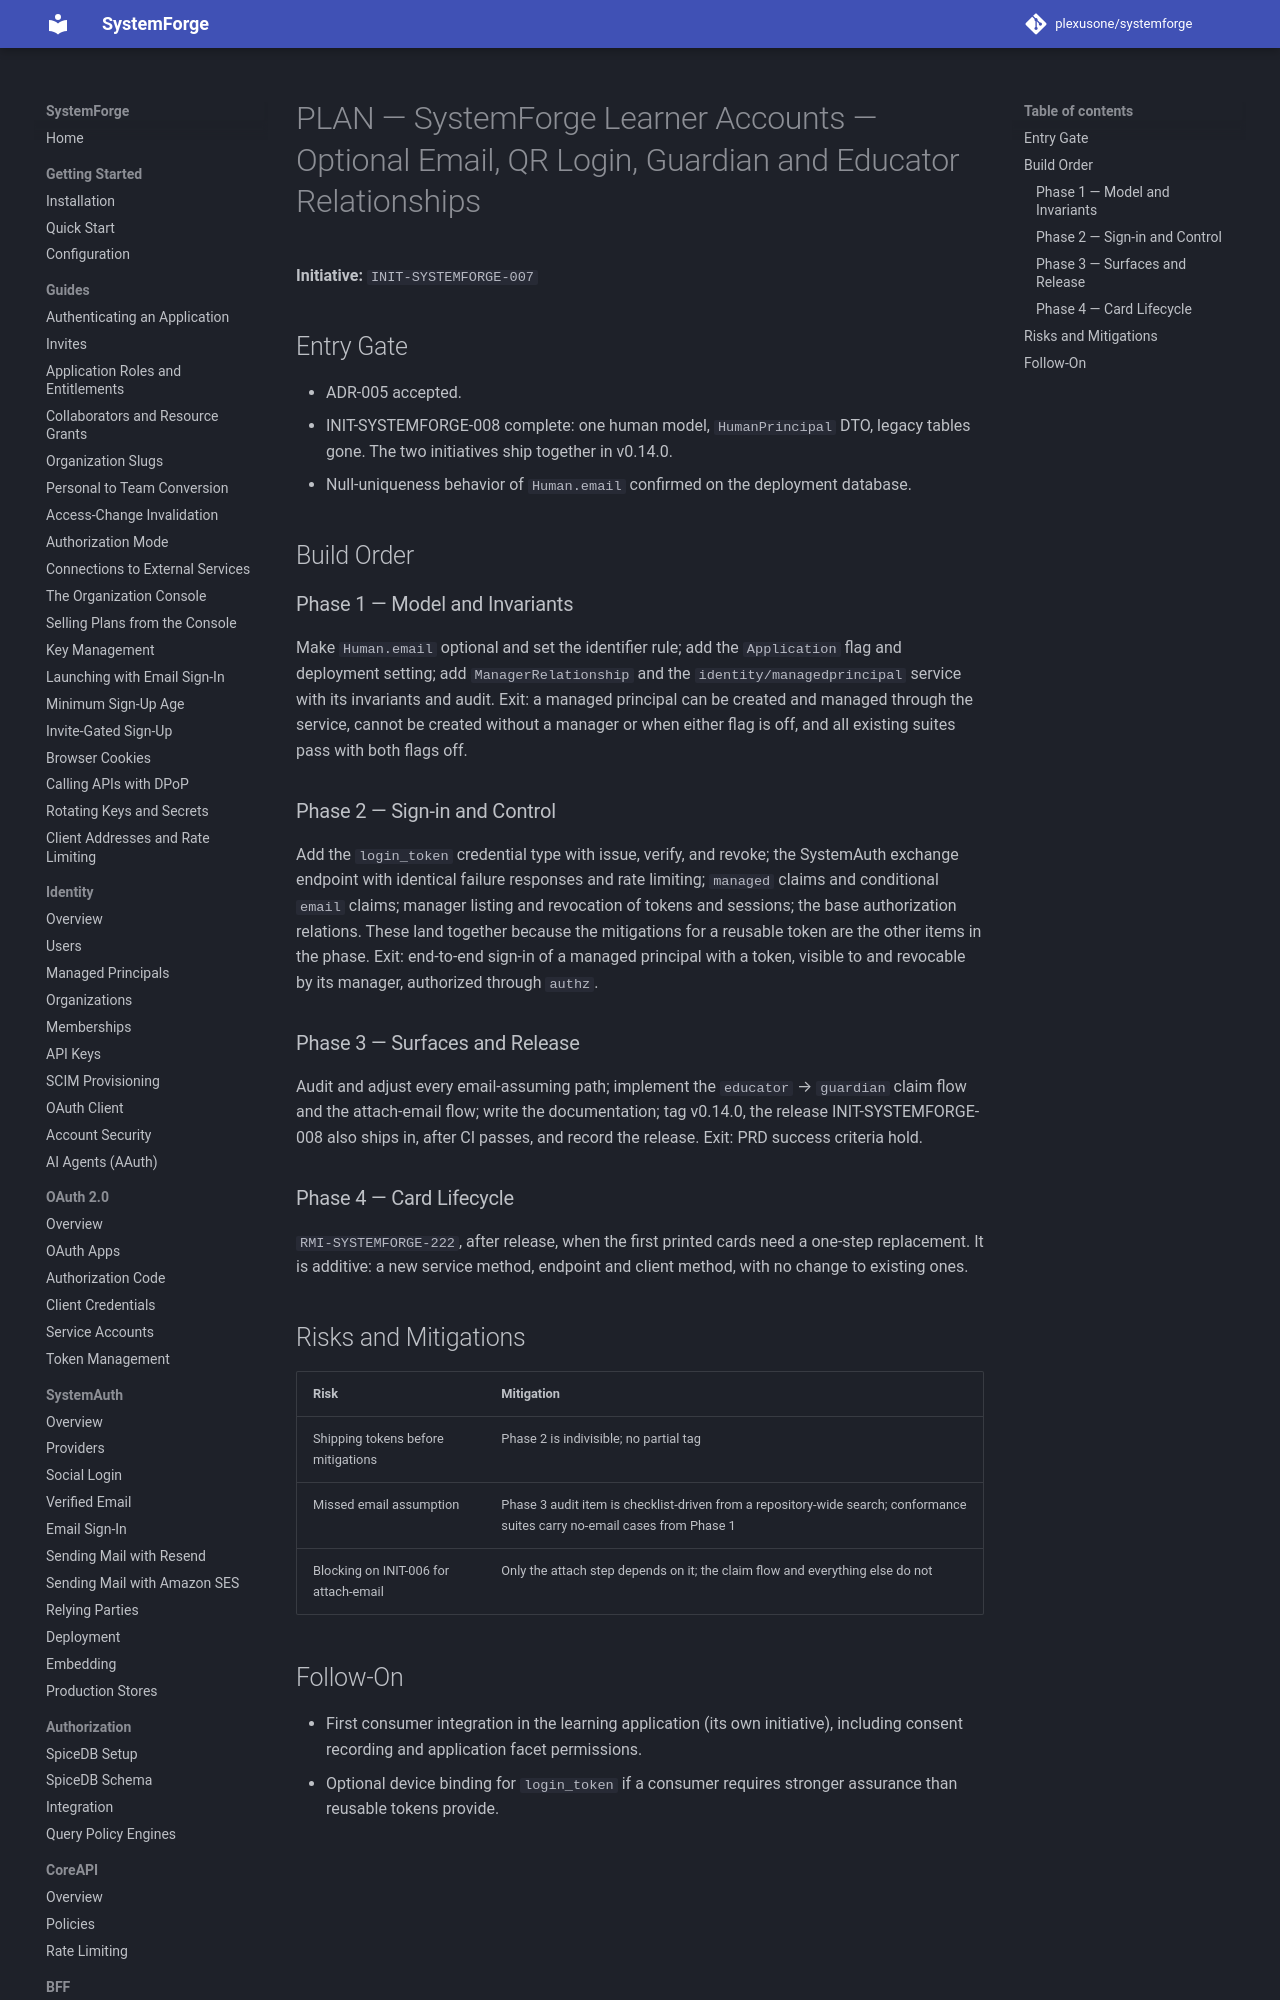

repository: plexusone/systemforge · page: specs/initiatives/INIT-SYSTEMFORGE-007/PLAN/index.html · generator: mkdocs

# PLAN — SystemForge Learner Accounts — Optional Email, QR Login, Guardian and Educator Relationships

**Initiative:** `INIT-SYSTEMFORGE-007`

## Entry Gate

- ADR-005 accepted.
- INIT-SYSTEMFORGE-008 complete: one human model, `HumanPrincipal` DTO,
  legacy tables gone. The two initiatives ship together in v0.14.0.
- Null-uniqueness behavior of `Human.email` confirmed on the deployment
  database.

## Build Order

### Phase 1 — Model and Invariants

Make `Human.email` optional and set the identifier rule; add the
`Application` flag and deployment setting; add `ManagerRelationship` and the
`identity/managedprincipal` service with its invariants and audit. Exit: a
managed principal can be created and managed through the service, cannot be
created without a manager or when either flag is off, and all existing suites
pass with both flags off.
